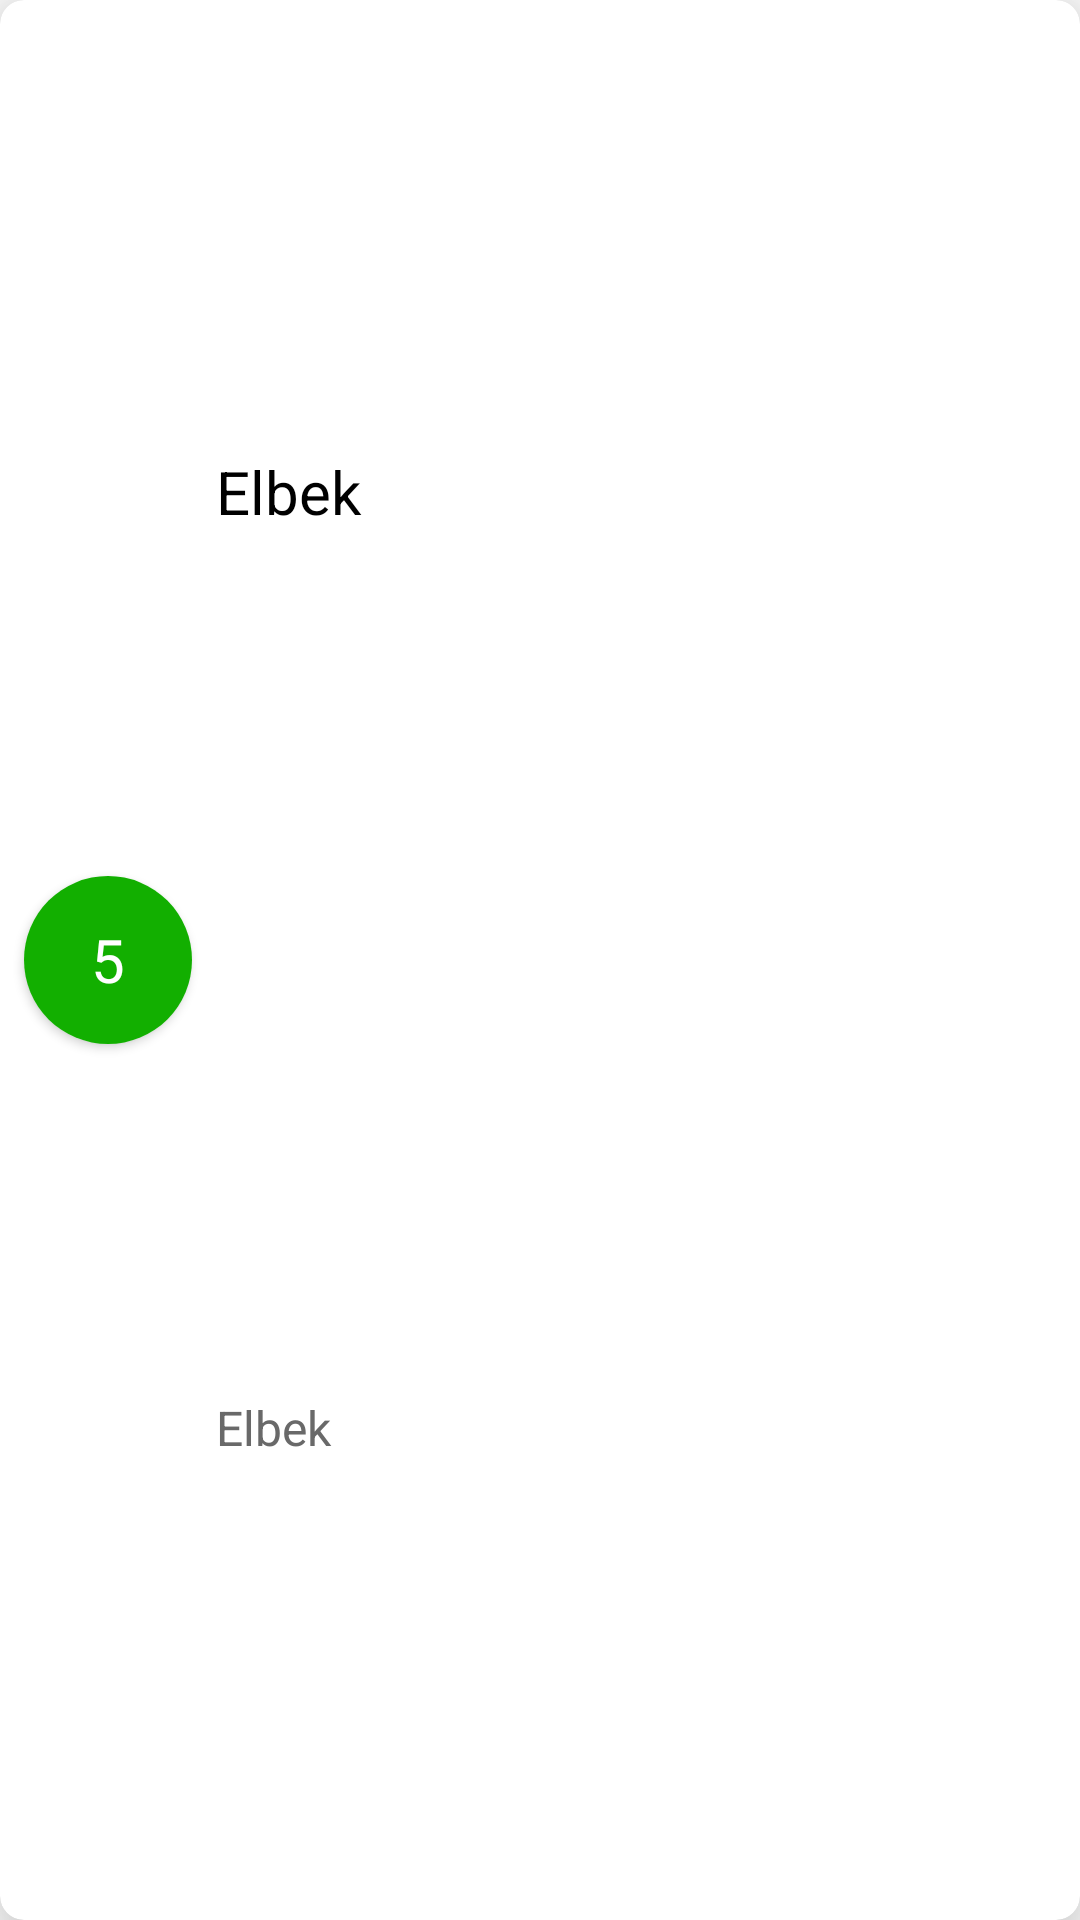

Layout XML and referenced resources for this Android screen:
<!-- AndroidManifest.xml: application theme Theme.RVFull -->
<!-- res/layout/layout_rv_item.xml -->
<?xml version="1.0" encoding="utf-8"?>
<androidx.cardview.widget.CardView xmlns:android="http://schemas.android.com/apk/res/android"
    xmlns:app="http://schemas.android.com/apk/res-auto"
    android:layout_width="match_parent"
    android:layout_height="80dp"
    android:layout_margin="8dp"
    app:cardCornerRadius="8dp"
    app:cardElevation="16dp">

    <LinearLayout
        android:layout_width="match_parent"
        android:layout_height="match_parent">

        <androidx.cardview.widget.CardView
            android:layout_width="56dp"
            android:layout_height="56dp"
            android:layout_gravity="center_vertical"
            android:layout_marginHorizontal="8dp"
            app:cardCornerRadius="40dp">

            <TextView
                android:id="@+id/userIndex"
                android:layout_width="match_parent"
                android:layout_height="match_parent"
                android:background="#12AF00"
                android:gravity="center"
                android:text="5"
                android:textColor="@color/white"
                android:textSize="20sp" />
        </androidx.cardview.widget.CardView>

        <LinearLayout
            android:layout_width="match_parent"
            android:layout_height="match_parent"
            android:layout_marginVertical="8dp"
            android:orientation="vertical">

            <TextView
                android:id="@+id/userName"
                android:layout_width="match_parent"
                android:layout_height="0dp"
                android:layout_weight="1"
                android:gravity="center_vertical"
                android:text="Elbek"
                android:textColor="@color/black"
                android:textSize="20sp" />

            <TextView
                android:id="@+id/userPhone"
                android:layout_width="match_parent"
                android:layout_height="0dp"
                android:layout_weight="1"
                android:gravity="center_vertical"
                android:text="Elbek"
                android:textColor="#696969"
                android:textSize="16sp" />
        </LinearLayout>
    </LinearLayout>

</androidx.cardview.widget.CardView>
<!-- resources referenced by this layout -->
<resources>
  <style name="Theme.RVFull" parent="Theme.MaterialComponents.DayNight.DarkActionBar">
          
          <item name="colorPrimary">@color/purple_500</item>
          <item name="colorPrimaryVariant">@color/purple_700</item>
          <item name="colorOnPrimary">@color/white</item>
          
          <item name="colorSecondary">@color/teal_200</item>
          <item name="colorSecondaryVariant">@color/teal_700</item>
          <item name="colorOnSecondary">@color/black</item>
          
          <item name="android:statusBarColor">?attr/colorPrimaryVariant</item>
          
      </style>
  <!-- not gathered from this repository: default colours our renderer supplied (Android Studio template values) -->
  <color name="purple_500">#FF6200EE</color>
  <color name="purple_700">#FF3700B3</color>
  <color name="teal_200">#FF03DAC5</color>
  <color name="teal_700">#FF018786</color>
  <color name="black">#FF000000</color>
  <color name="white">#FFFFFFFF</color>
</resources>
